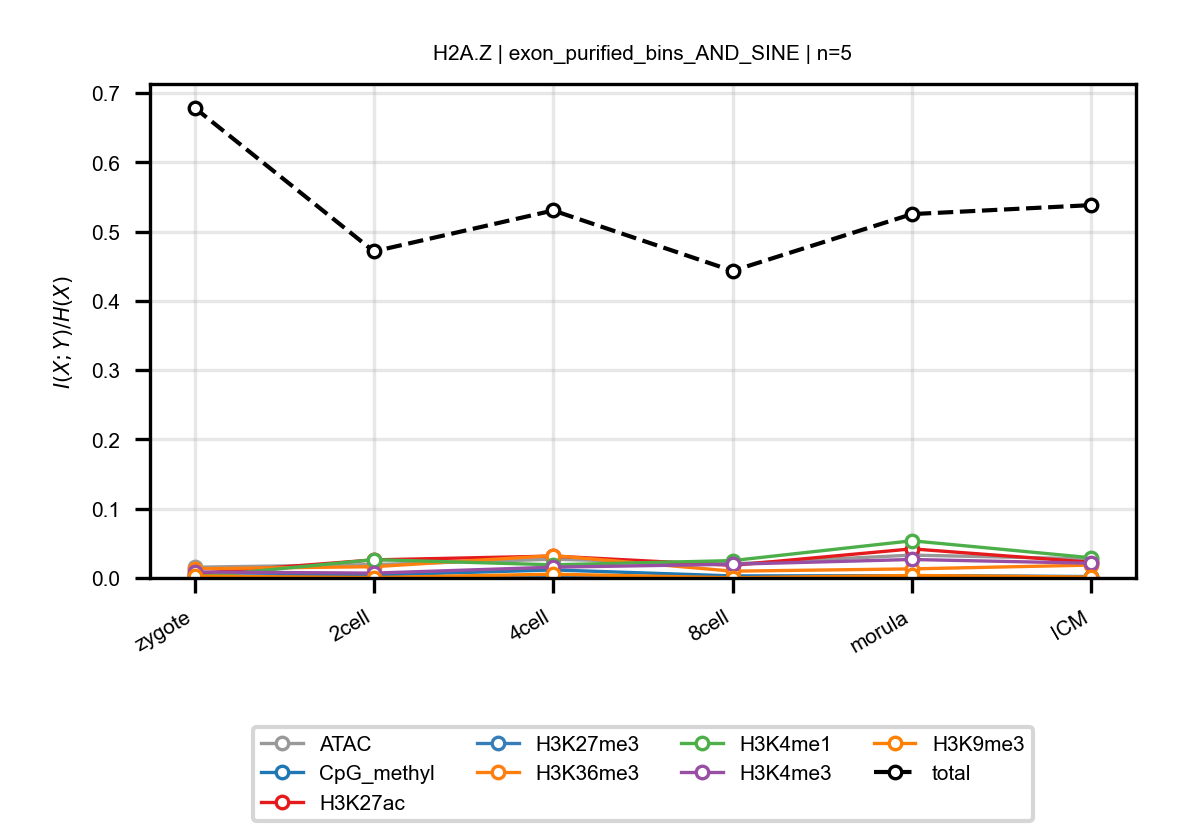

Values plotted in this chart, from the file beside it:
anchor, target, n_bins, stage, block, normalized_mi
H2A.Z, ATAC, 5, zygote, exon_purified_bins_AND_SINE, 0.01552
H2A.Z, ATAC, 5, 2cell, exon_purified_bins_AND_SINE, 0.01935
H2A.Z, ATAC, 5, 4cell, exon_purified_bins_AND_SINE, 0.027
H2A.Z, ATAC, 5, 8cell, exon_purified_bins_AND_SINE, 0.02035
H2A.Z, ATAC, 5, morula, exon_purified_bins_AND_SINE, 0.03299
H2A.Z, ATAC, 5, ICM, exon_purified_bins_AND_SINE, 0.02751
H2A.Z, CpG_methyl, 5, zygote, exon_purified_bins_AND_SINE, 0.00258
H2A.Z, CpG_methyl, 5, 2cell, exon_purified_bins_AND_SINE, 0.004103
H2A.Z, CpG_methyl, 5, 4cell, exon_purified_bins_AND_SINE, 0.01162
H2A.Z, CpG_methyl, 5, 8cell, exon_purified_bins_AND_SINE, 0.002959
H2A.Z, CpG_methyl, 5, morula, exon_purified_bins_AND_SINE, 0.003341
H2A.Z, CpG_methyl, 5, ICM, exon_purified_bins_AND_SINE, 0.002072
H2A.Z, H3K27ac, 5, zygote, exon_purified_bins_AND_SINE, 0.006231
H2A.Z, H3K27ac, 5, 2cell, exon_purified_bins_AND_SINE, 0.02614
H2A.Z, H3K27ac, 5, 4cell, exon_purified_bins_AND_SINE, 0.0316
H2A.Z, H3K27ac, 5, 8cell, exon_purified_bins_AND_SINE, 0.01821
H2A.Z, H3K27ac, 5, morula, exon_purified_bins_AND_SINE, 0.04202
H2A.Z, H3K27ac, 5, ICM, exon_purified_bins_AND_SINE, 0.02263
H2A.Z, H3K27me3, 5, zygote, exon_purified_bins_AND_SINE, 0.0006136
H2A.Z, H3K27me3, 5, 2cell, exon_purified_bins_AND_SINE, 0.0003377
H2A.Z, H3K27me3, 5, 4cell, exon_purified_bins_AND_SINE, 0.002569
H2A.Z, H3K27me3, 5, 8cell, exon_purified_bins_AND_SINE, 6.908523803701566e-05
H2A.Z, H3K27me3, 5, morula, exon_purified_bins_AND_SINE, 0.002907
H2A.Z, H3K27me3, 5, ICM, exon_purified_bins_AND_SINE, 0.001674
H2A.Z, H3K36me3, 5, zygote, exon_purified_bins_AND_SINE, 0.01327
H2A.Z, H3K36me3, 5, 2cell, exon_purified_bins_AND_SINE, 0.01627
H2A.Z, H3K36me3, 5, 4cell, exon_purified_bins_AND_SINE, 0.03234
H2A.Z, H3K36me3, 5, 8cell, exon_purified_bins_AND_SINE, 0.00982
H2A.Z, H3K36me3, 5, morula, exon_purified_bins_AND_SINE, 0.01312
H2A.Z, H3K36me3, 5, ICM, exon_purified_bins_AND_SINE, 0.01859
H2A.Z, H3K4me1, 5, zygote, exon_purified_bins_AND_SINE, 0.001337
H2A.Z, H3K4me1, 5, 2cell, exon_purified_bins_AND_SINE, 0.02647
H2A.Z, H3K4me1, 5, 4cell, exon_purified_bins_AND_SINE, 0.01901
H2A.Z, H3K4me1, 5, 8cell, exon_purified_bins_AND_SINE, 0.02508
H2A.Z, H3K4me1, 5, morula, exon_purified_bins_AND_SINE, 0.05368
H2A.Z, H3K4me1, 5, ICM, exon_purified_bins_AND_SINE, 0.02914
H2A.Z, H3K4me3, 5, zygote, exon_purified_bins_AND_SINE, 0.008606
H2A.Z, H3K4me3, 5, 2cell, exon_purified_bins_AND_SINE, 0.006998
H2A.Z, H3K4me3, 5, 4cell, exon_purified_bins_AND_SINE, 0.01557
H2A.Z, H3K4me3, 5, 8cell, exon_purified_bins_AND_SINE, 0.01979
H2A.Z, H3K4me3, 5, morula, exon_purified_bins_AND_SINE, 0.02666
H2A.Z, H3K4me3, 5, ICM, exon_purified_bins_AND_SINE, 0.02128
H2A.Z, H3K9me3, 5, zygote, exon_purified_bins_AND_SINE, 0.002645
H2A.Z, H3K9me3, 5, 2cell, exon_purified_bins_AND_SINE, 0.0006404
H2A.Z, H3K9me3, 5, 4cell, exon_purified_bins_AND_SINE, 0.005477
H2A.Z, H3K9me3, 5, 8cell, exon_purified_bins_AND_SINE, 0.0002728
H2A.Z, H3K9me3, 5, morula, exon_purified_bins_AND_SINE, 0.003607
H2A.Z, H3K9me3, 5, ICM, exon_purified_bins_AND_SINE, 0.001289
H2A.Z, total, 5, zygote, exon_purified_bins_AND_SINE, 0.6787
H2A.Z, total, 5, 2cell, exon_purified_bins_AND_SINE, 0.4713
H2A.Z, total, 5, 4cell, exon_purified_bins_AND_SINE, 0.5304
H2A.Z, total, 5, 8cell, exon_purified_bins_AND_SINE, 0.4432
H2A.Z, total, 5, morula, exon_purified_bins_AND_SINE, 0.5251
H2A.Z, total, 5, ICM, exon_purified_bins_AND_SINE, 0.5381
